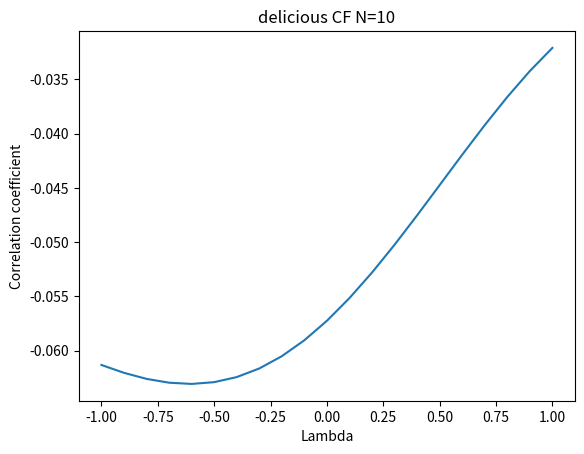

Recreate this plot in Python.
import matplotlib.pyplot as plt

x = [x/10 for x in range(-10, 11, 1)]
y = [-0.061327466,-0.062050762,-0.062607679,-0.062960819,-0.0630732,-0.062910433,-0.062443178,-0.061649691,-0.060518163,-0.05904861,-0.057254055,-0.055160879,-0.052808306,-0.050247123,-0.047537784,-0.044748056,-0.041950307,-0.03921842,-0.036624197,-0.034233108,-0.032099371
]
num = 10
plt.plot(x, y)
plt.xlabel("Lambda")
plt.ylabel('Correlation coefficient')
plt.title('delicious CF N='+str(num))
plt.show()
